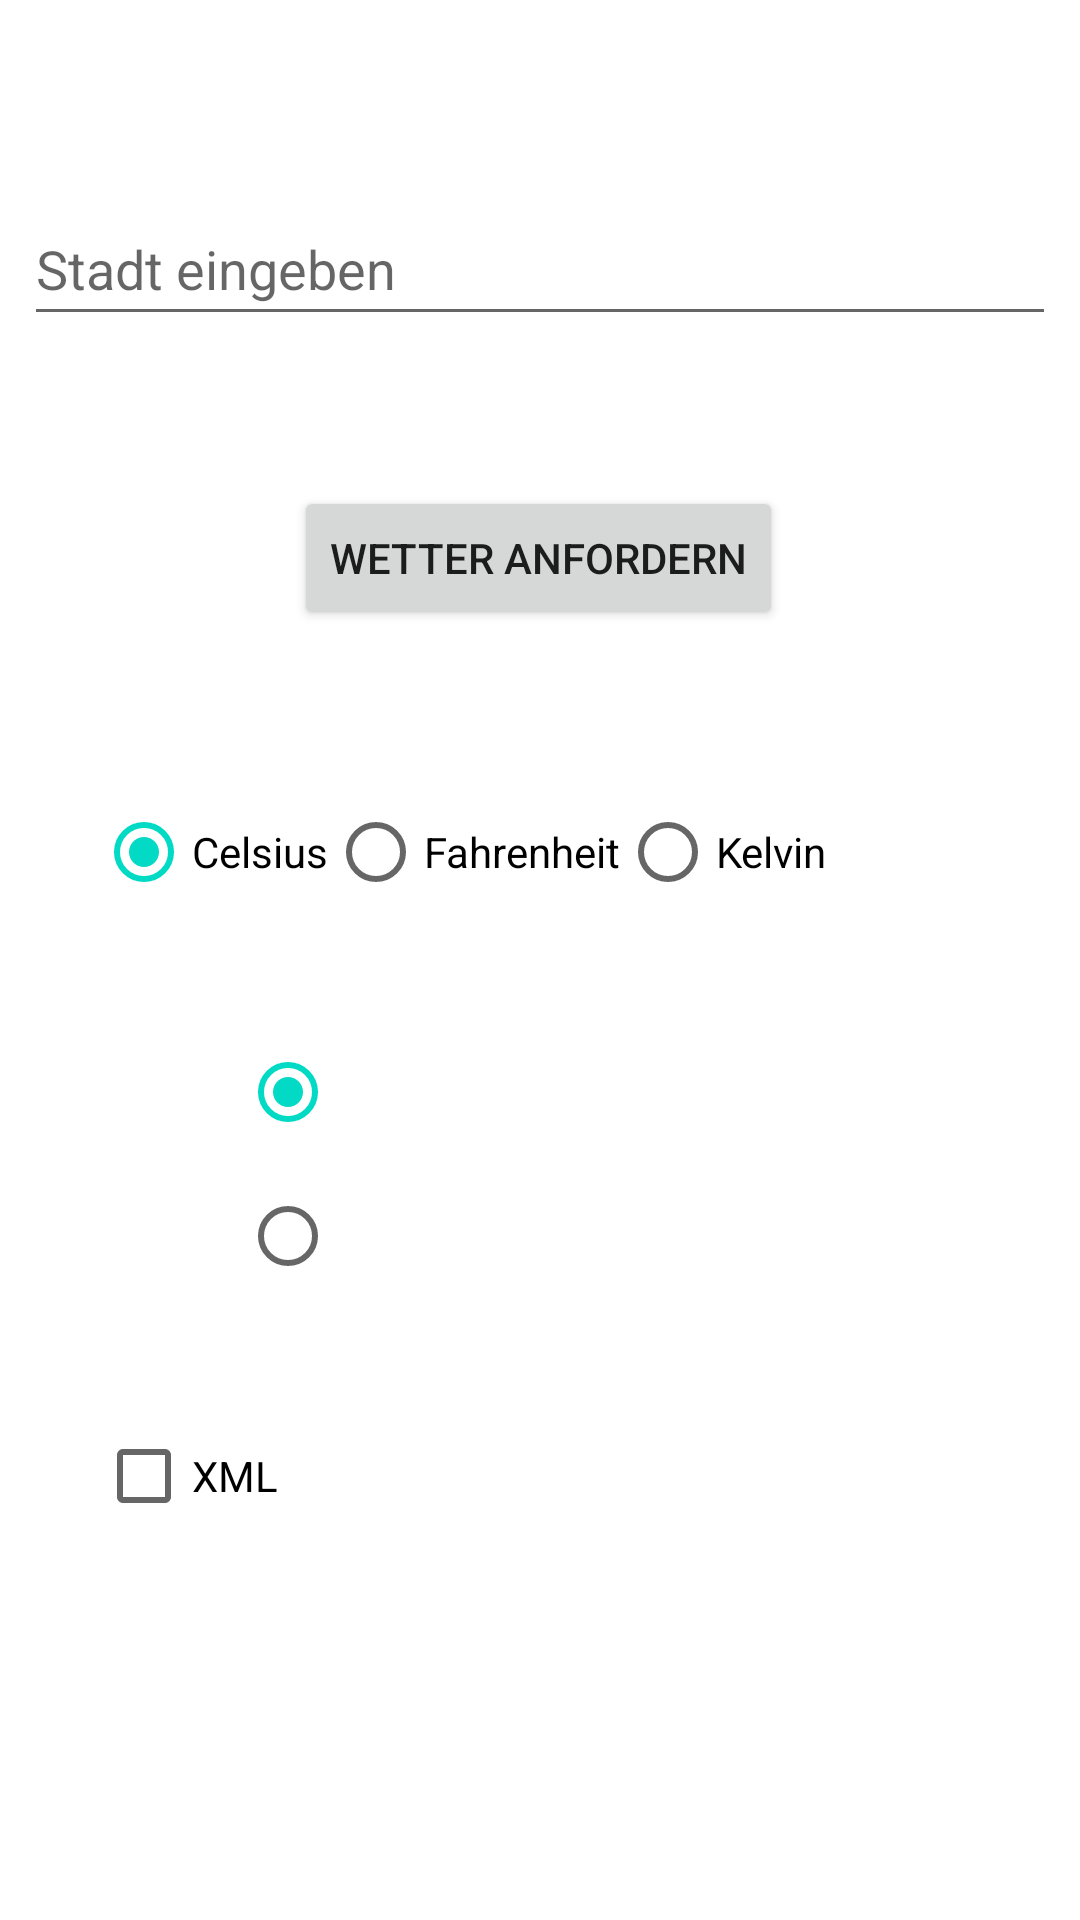

This screen was rendered from an Android layout file. Write that file and the resources it references.
<!-- AndroidManifest.xml: application theme Theme.WetterApp -->
<!-- res/layout/activity_main.xml -->
<?xml version="1.0" encoding="utf-8"?>
<androidx.constraintlayout.widget.ConstraintLayout xmlns:android="http://schemas.android.com/apk/res/android"
    xmlns:app="http://schemas.android.com/apk/res-auto"
    xmlns:tools="http://schemas.android.com/tools"
    android:layout_width="match_parent"
    android:layout_height="match_parent"
    tools:context=".MainActivity">

    <RadioGroup
        android:id="@+id/rbgUnits"
        android:layout_width="wrap_content"
        android:layout_height="wrap_content"
        android:layout_marginStart="32dp"
        android:layout_marginTop="50dp"
        android:orientation="horizontal"
        app:layout_constraintStart_toStartOf="parent"
        app:layout_constraintTop_toBottomOf="@+id/button">

        <RadioButton
            android:id="@+id/rbCelsius"
            android:layout_width="match_parent"
            android:layout_height="match_parent"
            android:checked="true"
            android:text="Celsius" />

        <RadioButton
            android:id="@+id/rbbFahrenheit"
            android:layout_width="wrap_content"
            android:layout_height="match_parent"
            android:text="Fahrenheit" />

        <RadioButton
            android:id="@+id/rbKelvin"
            android:layout_width="match_parent"
            android:layout_height="match_parent"
            android:text="Kelvin" />
    </RadioGroup>

    <EditText
        android:id="@+id/etCity"
        android:layout_width="0dp"
        android:layout_height="wrap_content"
        android:layout_marginStart="8dp"
        android:layout_marginTop="64dp"
        android:layout_marginEnd="8dp"
        android:ems="10"
        android:hint="Stadt eingeben"
        android:inputType="textPersonName"
        android:minHeight="48dp"
        app:layout_constraintEnd_toEndOf="parent"
        app:layout_constraintStart_toStartOf="parent"
        app:layout_constraintTop_toTopOf="parent" />

    <Button
        android:id="@+id/button"
        android:layout_width="wrap_content"
        android:layout_height="wrap_content"
        android:layout_marginTop="50dp"
        android:text="Wetter anfordern"
        app:layout_constraintEnd_toEndOf="@+id/etCity"
        app:layout_constraintHorizontal_bias="0.497"
        app:layout_constraintStart_toStartOf="@+id/etCity"
        app:layout_constraintTop_toBottomOf="@+id/etCity" />

    <RadioGroup
        android:id="@+id/radioGroup"
        android:layout_width="wrap_content"
        android:layout_height="wrap_content"
        android:layout_marginTop="32dp"
        app:layout_constraintBottom_toBottomOf="@+id/ivBrit"
        app:layout_constraintStart_toEndOf="@+id/ivGer"
        app:layout_constraintTop_toBottomOf="@+id/rbgUnits">

        <RadioButton
            android:id="@+id/rbGer"
            android:layout_width="match_parent"
            android:layout_height="wrap_content"
            android:checked="true" />

        <RadioButton
            android:id="@+id/rbEng"
            android:layout_width="match_parent"
            android:layout_height="wrap_content" />
    </RadioGroup>

    <CheckBox
        android:id="@+id/cbXML"
        android:layout_width="wrap_content"
        android:layout_height="wrap_content"
        android:layout_marginTop="32dp"
        android:text="XML"
        app:layout_constraintStart_toStartOf="@+id/ivBrit"
        app:layout_constraintTop_toBottomOf="@+id/radioGroup" />

    <ImageView
        android:id="@+id/ivGer"
        android:layout_width="48dp"
        android:layout_height="48dp"
        app:layout_constraintBottom_toTopOf="@+id/ivBrit"
        app:layout_constraintEnd_toStartOf="@+id/radioGroup"
        app:layout_constraintStart_toStartOf="@+id/rbgUnits"
        app:srcCompat="@drawable/flag_ger" />

    <ImageView
        android:id="@+id/ivBrit"
        android:layout_width="48dp"
        android:layout_height="48dp"
        app:layout_constraintEnd_toStartOf="@+id/radioGroup"
        app:layout_constraintStart_toStartOf="@+id/ivGer"
        app:layout_constraintTop_toBottomOf="@+id/ivGer"
        app:srcCompat="@drawable/flag_brit" />

</androidx.constraintlayout.widget.ConstraintLayout>
<!-- resources referenced by this layout -->
<resources>
  <style name="Theme.WetterApp" parent="Theme.MaterialComponents.DayNight.DarkActionBar">
          
          <item name="colorPrimary">@color/purple_500</item>
          <item name="colorPrimaryVariant">@color/purple_700</item>
          <item name="colorOnPrimary">@color/white</item>
          
          <item name="colorSecondary">@color/teal_200</item>
          <item name="colorSecondaryVariant">@color/teal_700</item>
          <item name="colorOnSecondary">@color/black</item>
          
          <item name="android:statusBarColor" tools:targetApi="l">?attr/colorPrimaryVariant</item>
          
      </style>
  <!-- not gathered from this repository: default colours our renderer supplied (Android Studio template values) -->
  <color name="purple_500">#FF6200EE</color>
  <color name="purple_700">#FF3700B3</color>
  <color name="teal_200">#FF03DAC5</color>
  <color name="teal_700">#FF018786</color>
  <color name="black">#FF000000</color>
  <color name="white">#FFFFFFFF</color>
</resources>
